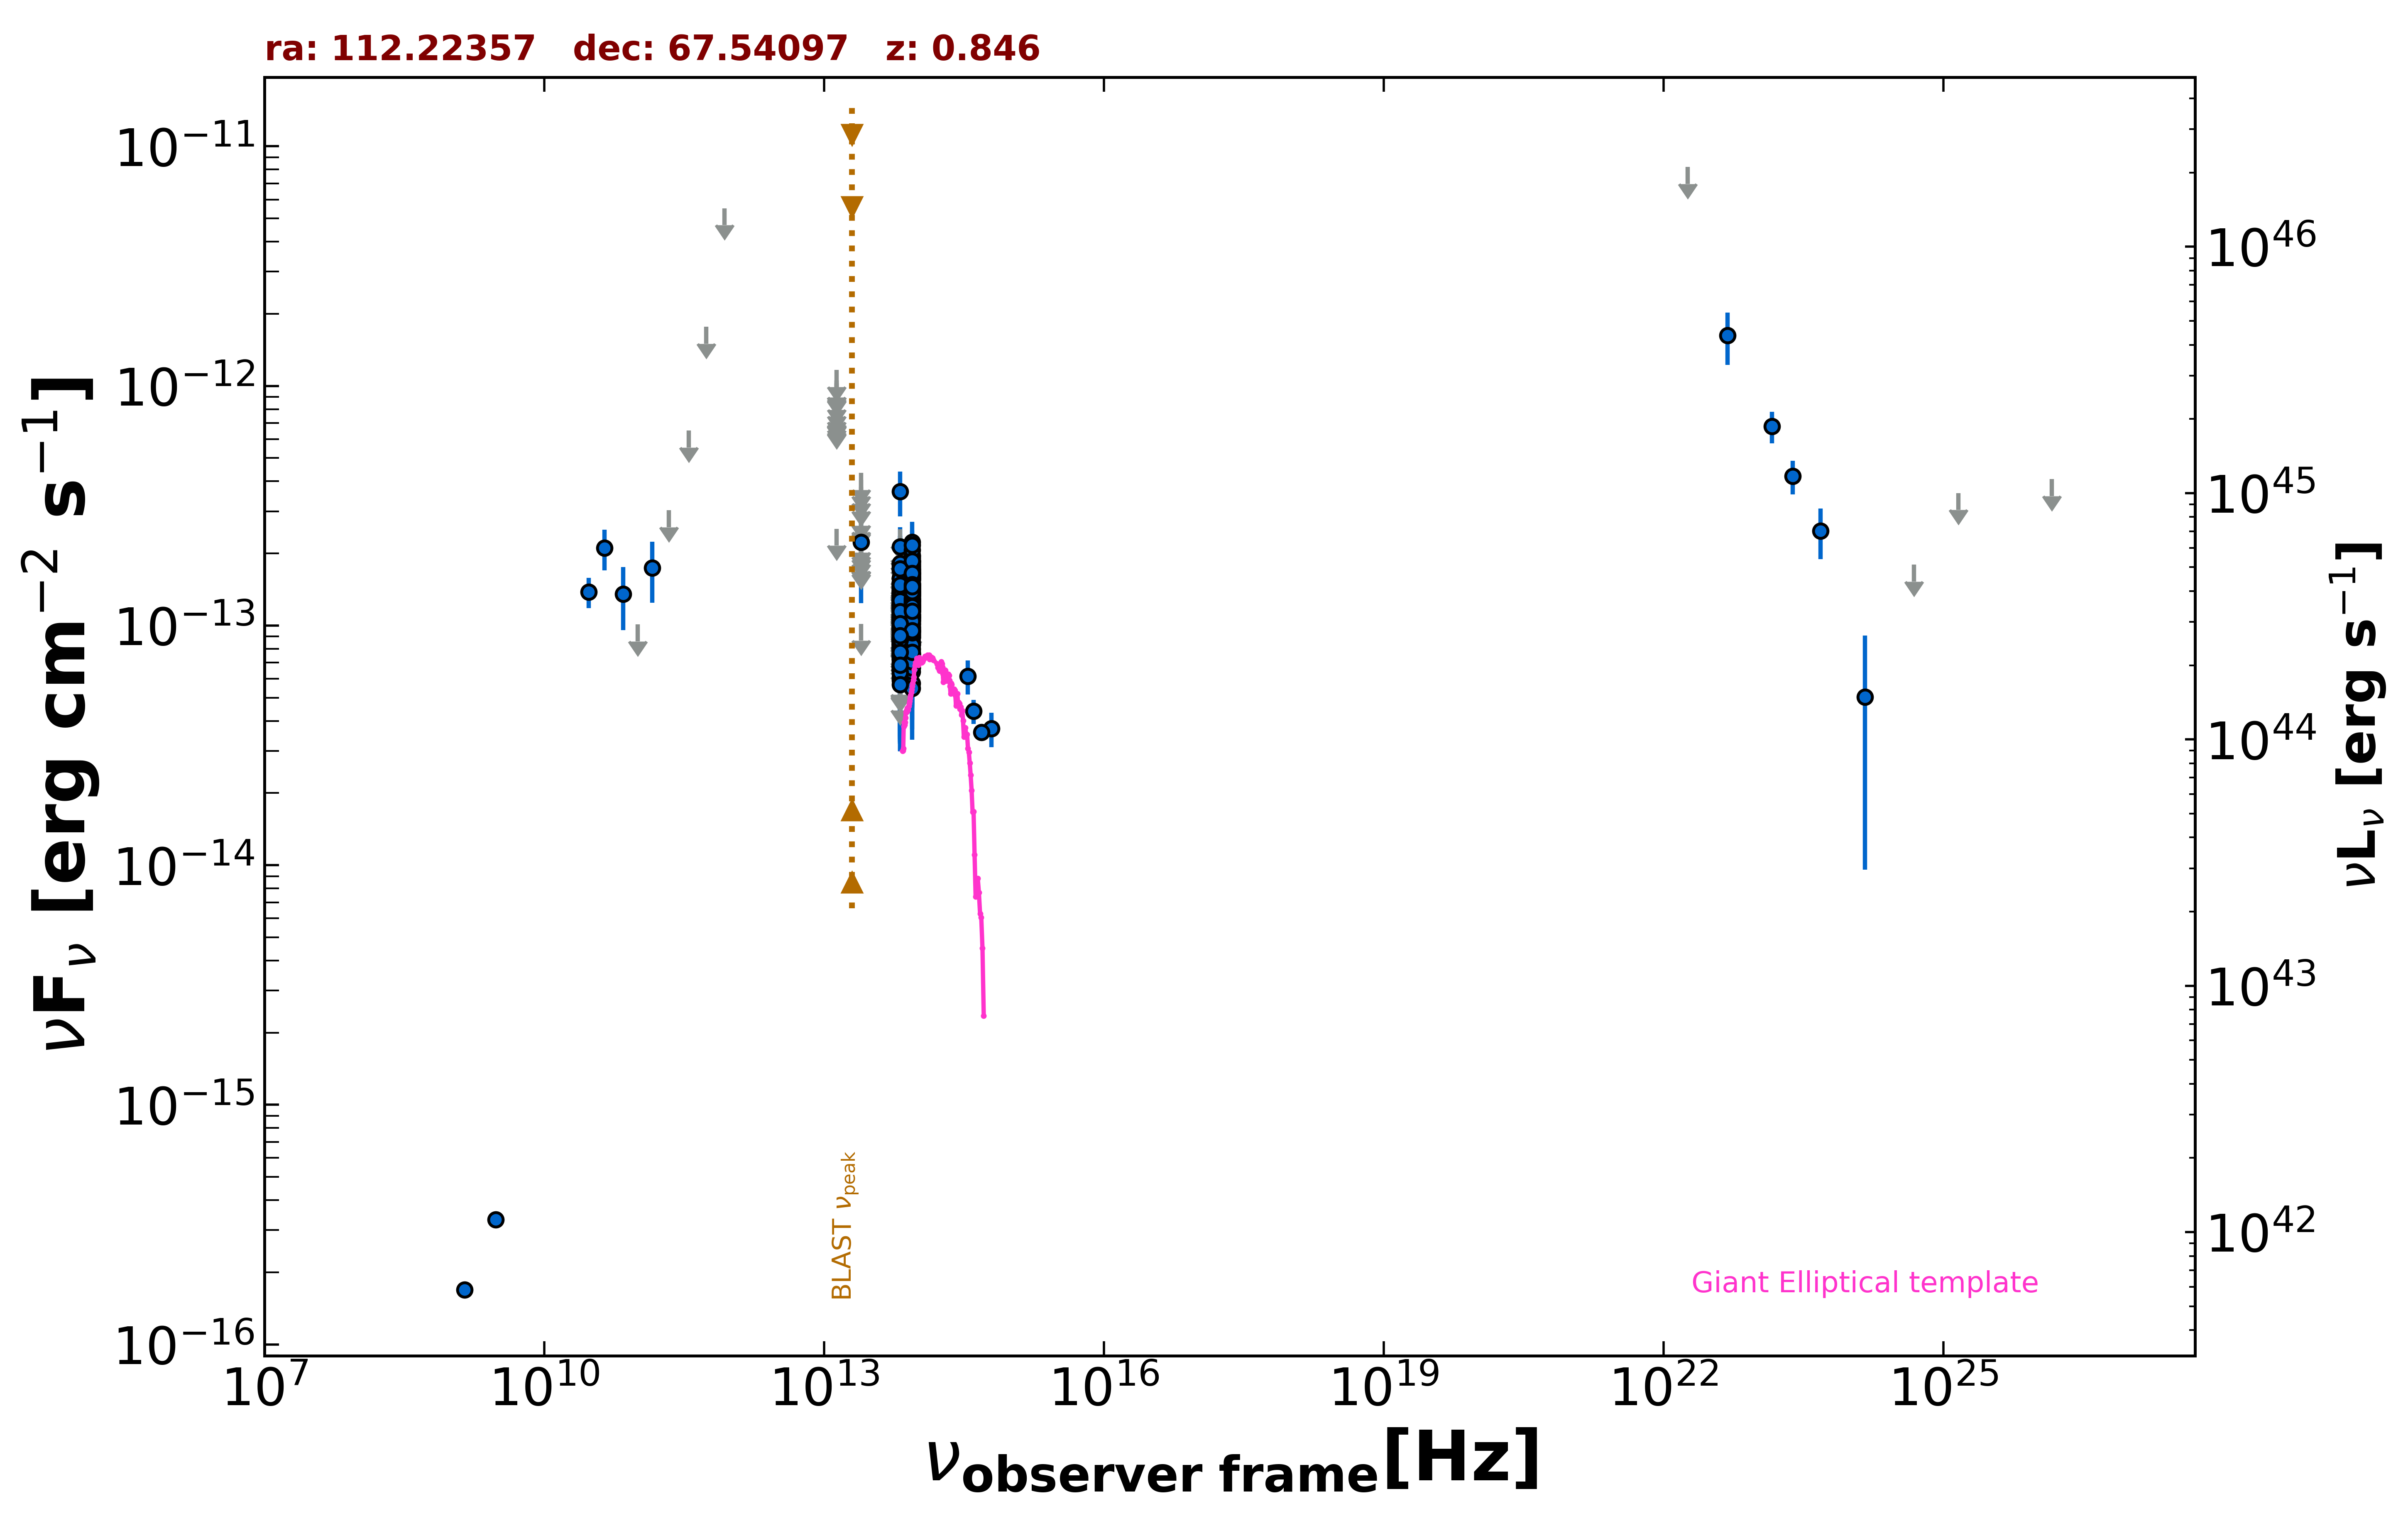

The data file committed next to this chart (first rows):
freq., flux, err_flux, MJD_start, MJD_end, flag, catalog, reference
1.400e+09, 1.694e-16, 1.260e-17, 55000, 55000, , NVSS, Condon et al. 1998  AJ  115  1693
3.000e+09, 3.324e-16, 7.200e-18, 55000, 55000, , VLASSQL, Gordon et al. 2021  ApJS  255  30
3.000e+10, 1.382e-13, 2.010e-14, 55000, 55000, , PCNT, The Planck Collaboration 2018  A&A  619 …
4.400e+10, 2.104e-13, 4.075e-14, 55000, 55000, , PCNT, The Planck Collaboration 2018  A&A  619 …
7.000e+10, 1.355e-13, 3.993e-14, 55000, 55000, , PCNT, The Planck Collaboration 2018  A&A  619 …
1.000e+11, 1.011e-13, 0.000e+00, 55000, 55000, UL, PCNT, The Planck Collaboration 2018  A&A  619 …
1.430e+11, 1.744e-13, 4.970e-14, 55000, 55000, , PCNT, The Planck Collaboration 2018  A&A  619 …
2.170e+11, 3.029e-13, 0.000e+00, 55000, 55000, UL, PCNT, The Planck Collaboration 2018  A&A  619 …
3.530e+11, 6.507e-13, 0.000e+00, 55000, 55000, UL, PCNT, The Planck Collaboration 2018  A&A  619 …
5.450e+11, 1.768e-12, 0.000e+00, 55000, 55000, UL, PCNT, The Planck Collaboration 2018  A&A  619 …
8.570e+11, 5.514e-12, 0.000e+00, 55000, 55000, UL, PCNT, The Planck Collaboration 2018  A&A  619 …
8.817e+13, 1.141e-13, 1.850e-15, 55000, 55000, , UNWISE, Schlafly et al. 2019  ApJS  240  30
6.517e+13, 8.326e-14, 2.720e-15, 55000, 55000, , UNWISE, Schlafly et al. 2019  ApJS  240  30
8.817e+13, 1.258e-13, 5.200e-15, 55000, 55000, , WISE, Wright et al. 2010  AJ  140  1868
6.517e+13, 6.980e-14, 5.985e-15, 55000, 55000, , WISE, Wright et al. 2010  AJ  140  1868
2.498e+13, 1.017e-13, 0.000e+00, 55000, 55000, UL, WISE, Wright et al. 2010  AJ  140  1868
1.363e+13, 2.537e-13, 0.000e+00, 55000, 55000, UL, WISE, Wright et al. 2010  AJ  140  1868
8.817e+13, 1.730e-13, 2.255e-14, 56937, 56937, , NEOWISE, Mainzer et al. 2014  ApJ  792  30
6.517e+13, 1.487e-13, 3.520e-14, 56937, 56937, , NEOWISE, Mainzer et al. 2014  ApJ  792  30
8.817e+13, 1.430e-13, 2.205e-14, 56937, 56937, , NEOWISE, Mainzer et al. 2014  ApJ  792  30
6.517e+13, 1.350e-13, 3.845e-14, 56937, 56937, , NEOWISE, Mainzer et al. 2014  ApJ  792  30
8.817e+13, 1.706e-13, 2.240e-14, 56937, 56937, , NEOWISE, Mainzer et al. 2014  ApJ  792  30
6.517e+13, 1.788e-13, 3.715e-14, 56937, 56937, , NEOWISE, Mainzer et al. 2014  ApJ  792  30
8.817e+13, 1.651e-13, 2.445e-14, 56937, 56937, , NEOWISE, Mainzer et al. 2014  ApJ  792  30
6.517e+13, 6.678e-14, 3.266e-14, 56937, 56937, , NEOWISE, Mainzer et al. 2014  ApJ  792  30
8.817e+13, 1.808e-13, 2.640e-14, 56937, 56937, , NEOWISE, Mainzer et al. 2014  ApJ  792  30
6.517e+13, 1.204e-13, 3.025e-14, 56937, 56937, , NEOWISE, Mainzer et al. 2014  ApJ  792  30
8.817e+13, 1.764e-13, 2.150e-14, 56937, 56937, , NEOWISE, Mainzer et al. 2014  ApJ  792  30
6.517e+13, 8.361e-14, 4.064e-14, 56937, 56937, , NEOWISE, Mainzer et al. 2014  ApJ  792  30
8.817e+13, 1.459e-13, 2.255e-14, 56937, 56937, , NEOWISE, Mainzer et al. 2014  ApJ  792  30
6.517e+13, 1.340e-13, 4.069e-14, 56937, 56937, , NEOWISE, Mainzer et al. 2014  ApJ  792  30
8.817e+13, 1.721e-13, 2.320e-14, 56937, 56937, , NEOWISE, Mainzer et al. 2014  ApJ  792  30
6.517e+13, 1.130e-13, 4.571e-14, 56937, 56937, , NEOWISE, Mainzer et al. 2014  ApJ  792  30
8.817e+13, 1.443e-13, 2.080e-14, 56937, 56937, , NEOWISE, Mainzer et al. 2014  ApJ  792  30
6.517e+13, 1.062e-13, 3.259e-14, 56937, 56937, , NEOWISE, Mainzer et al. 2014  ApJ  792  30
8.817e+13, 1.281e-13, 2.230e-14, 56937, 56937, , NEOWISE, Mainzer et al. 2014  ApJ  792  30
6.517e+13, 2.518e-13, 0.000e+00, 56937, 56937, UL, NEOWISE, Mainzer et al. 2014  ApJ  792  30
8.817e+13, 1.857e-13, 3.230e-14, 57467, 57467, , NEOWISE, Mainzer et al. 2014  ApJ  792  30
6.517e+13, 1.466e-13, 0.000e+00, 57467, 57467, UL, NEOWISE, Mainzer et al. 2014  ApJ  792  30
8.817e+13, 1.327e-13, 2.270e-14, 57466, 57466, , NEOWISE, Mainzer et al. 2014  ApJ  792  30
6.517e+13, 7.169e-14, 0.000e+00, 57466, 57466, UL, NEOWISE, Mainzer et al. 2014  ApJ  792  30
8.817e+13, 7.179e-14, 2.326e-14, 57467, 57467, , NEOWISE, Mainzer et al. 2014  ApJ  792  30
6.517e+13, 1.814e-13, 5.525e-14, 57467, 57467, , NEOWISE, Mainzer et al. 2014  ApJ  792  30
8.817e+13, 1.487e-13, 2.395e-14, 57466, 57466, , NEOWISE, Mainzer et al. 2014  ApJ  792  30
6.517e+13, 1.558e-13, 0.000e+00, 57466, 57466, UL, NEOWISE, Mainzer et al. 2014  ApJ  792  30
8.817e+13, 1.514e-13, 2.170e-14, 57467, 57467, , NEOWISE, Mainzer et al. 2014  ApJ  792  30
6.517e+13, 1.506e-13, 3.485e-14, 57467, 57467, , NEOWISE, Mainzer et al. 2014  ApJ  792  30
8.817e+13, 1.343e-13, 2.135e-14, 57466, 57466, , NEOWISE, Mainzer et al. 2014  ApJ  792  30
6.517e+13, 9.117e-14, 3.123e-14, 57466, 57466, , NEOWISE, Mainzer et al. 2014  ApJ  792  30
8.817e+13, 1.077e-13, 2.043e-14, 57466, 57466, , NEOWISE, Mainzer et al. 2014  ApJ  792  30
6.517e+13, 1.288e-13, 3.787e-14, 57466, 57466, , NEOWISE, Mainzer et al. 2014  ApJ  792  30
8.817e+13, 1.207e-13, 2.419e-14, 57466, 57466, , NEOWISE, Mainzer et al. 2014  ApJ  792  30
6.517e+13, 1.214e-13, 0.000e+00, 57466, 57466, UL, NEOWISE, Mainzer et al. 2014  ApJ  792  30
8.817e+13, 1.373e-13, 2.120e-14, 57466, 57466, , NEOWISE, Mainzer et al. 2014  ApJ  792  30
6.517e+13, 1.087e-13, 3.368e-14, 57466, 57466, , NEOWISE, Mainzer et al. 2014  ApJ  792  30
8.817e+13, 1.312e-13, 2.525e-14, 57299, 57299, , NEOWISE, Mainzer et al. 2014  ApJ  792  30
6.517e+13, 1.974e-13, 0.000e+00, 57299, 57299, UL, NEOWISE, Mainzer et al. 2014  ApJ  792  30
8.817e+13, 1.408e-13, 2.160e-14, 57299, 57299, , NEOWISE, Mainzer et al. 2014  ApJ  792  30
6.517e+13, 1.023e-13, 3.423e-14, 57299, 57299, , NEOWISE, Mainzer et al. 2014  ApJ  792  30
8.817e+13, 1.241e-13, 2.570e-14, 57298, 57298, , NEOWISE, Mainzer et al. 2014  ApJ  792  30
... 576 more rows
